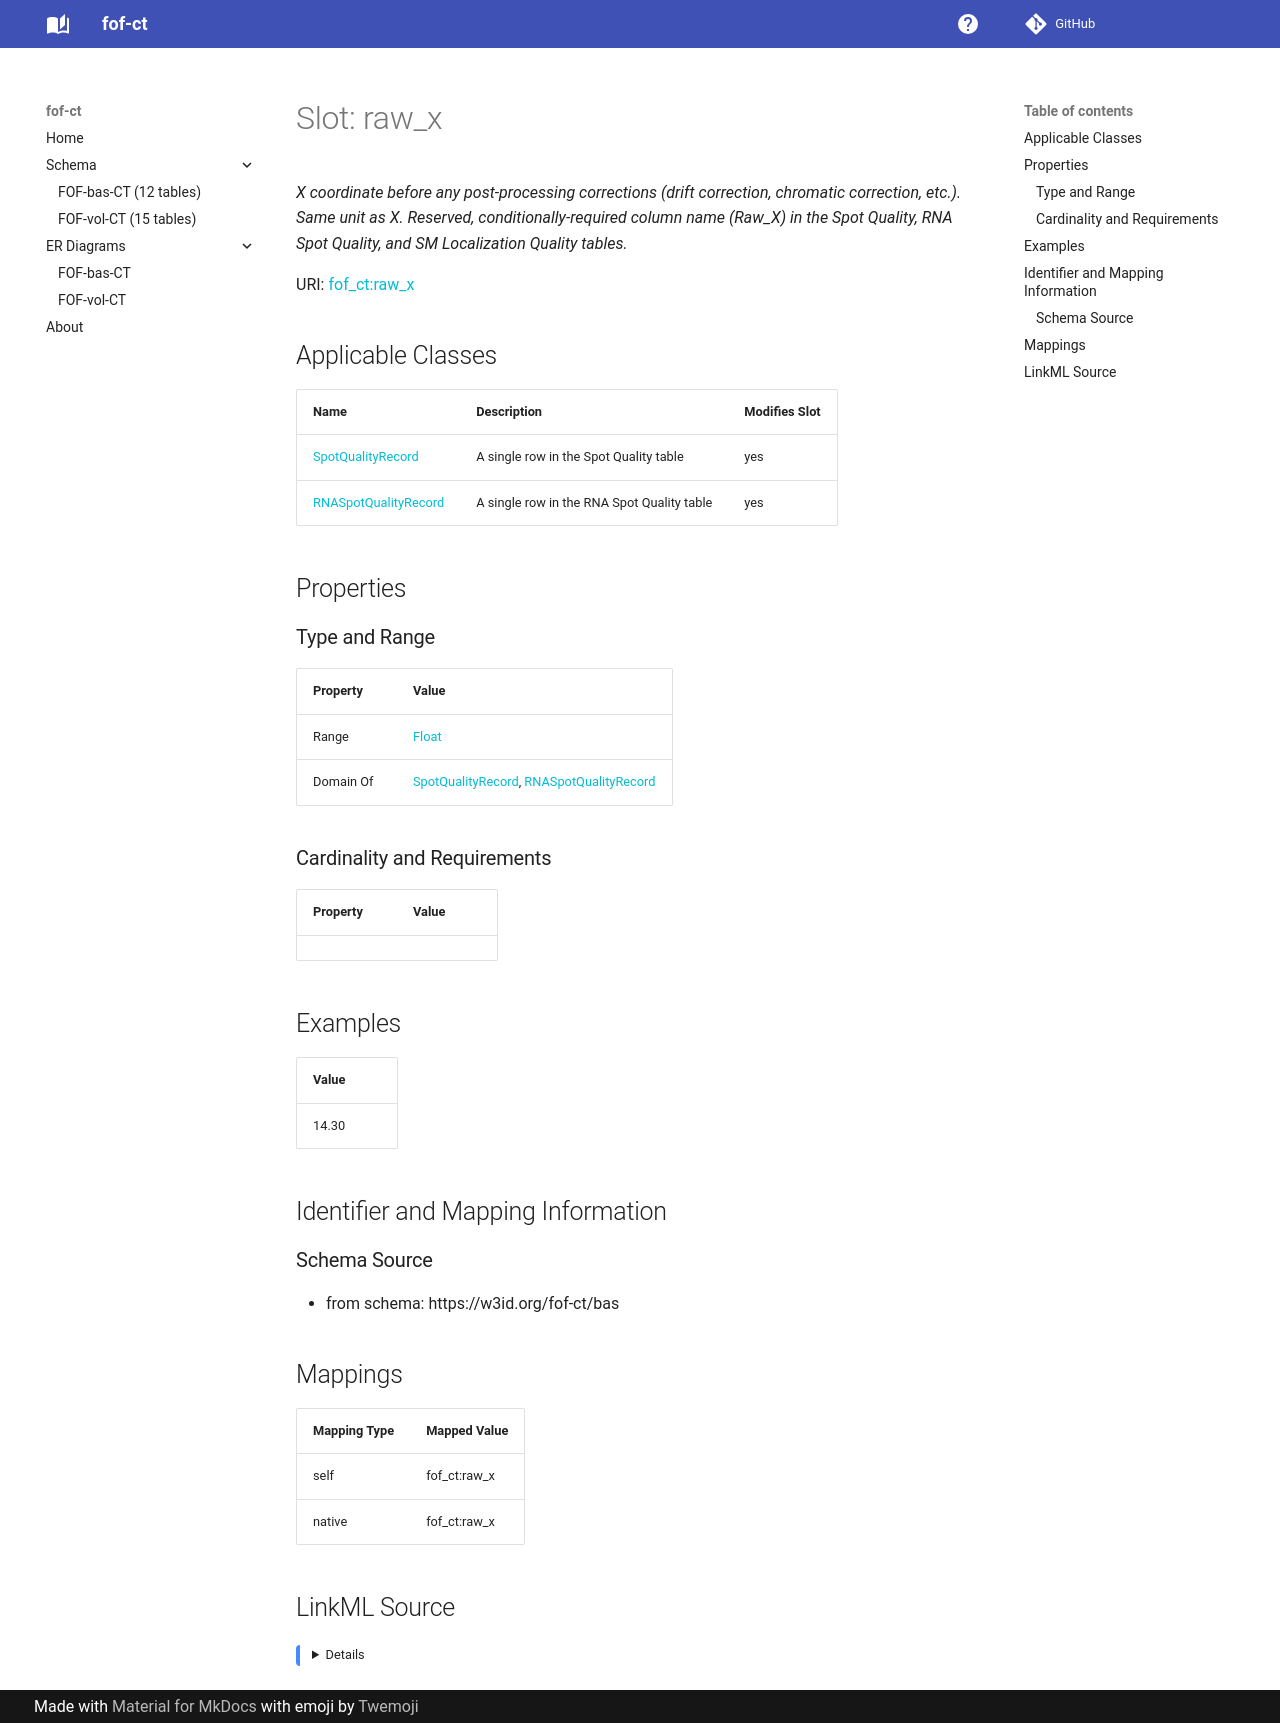

repository: strambc/fof-ct-linkml · page: bas/raw_x/index.html · generator: mkdocs

---
search:
  boost: 5.0
---

# Slot: raw_x 


_X coordinate before any post-processing corrections (drift correction, chromatic correction, etc.). Same unit as X. Reserved, conditionally-required column name (Raw_X) in the Spot Quality, RNA Spot Quality, and SM Localization Quality tables._



<div data-search-exclude markdown="1">



URI: [fof_ct:raw_x](https://w3id.org/fof-ct/raw_x)
<!-- no inheritance hierarchy -->





## Applicable Classes

| Name | Description | Modifies Slot |
| --- | --- | --- |
| [SpotQualityRecord](SpotQualityRecord.md) | A single row in the Spot Quality table |  yes  |
| [RNASpotQualityRecord](RNASpotQualityRecord.md) | A single row in the RNA Spot Quality table |  yes  |






## Properties

### Type and Range

| Property | Value |
| --- | --- |
| Range | [Float](Float.md) |
| Domain Of | [SpotQualityRecord](SpotQualityRecord.md), [RNASpotQualityRecord](RNASpotQualityRecord.md) |

### Cardinality and Requirements

| Property | Value |
| --- | --- |









## Examples

| Value |
| --- |
| 14.30 |



## Identifier and Mapping Information





### Schema Source


* from schema: https://w3id.org/fof-ct/bas




## Mappings

| Mapping Type | Mapped Value |
| ---  | ---  |
| self | fof_ct:raw_x |
| native | fof_ct:raw_x |




## LinkML Source

<details>
```yaml
name: raw_x
description: X coordinate before any post-processing corrections (drift correction,
  chromatic correction, etc.). Same unit as X. Reserved, conditionally-required column
  name (Raw_X) in the Spot Quality, RNA Spot Quality, and SM Localization Quality
  tables.
examples:
- value: '14.30'
from_schema: https://w3id.org/fof-ct/bas
rank: 1000
domain_of:
- SpotQualityRecord
- RNASpotQualityRecord
range: float

```
</details></div>
